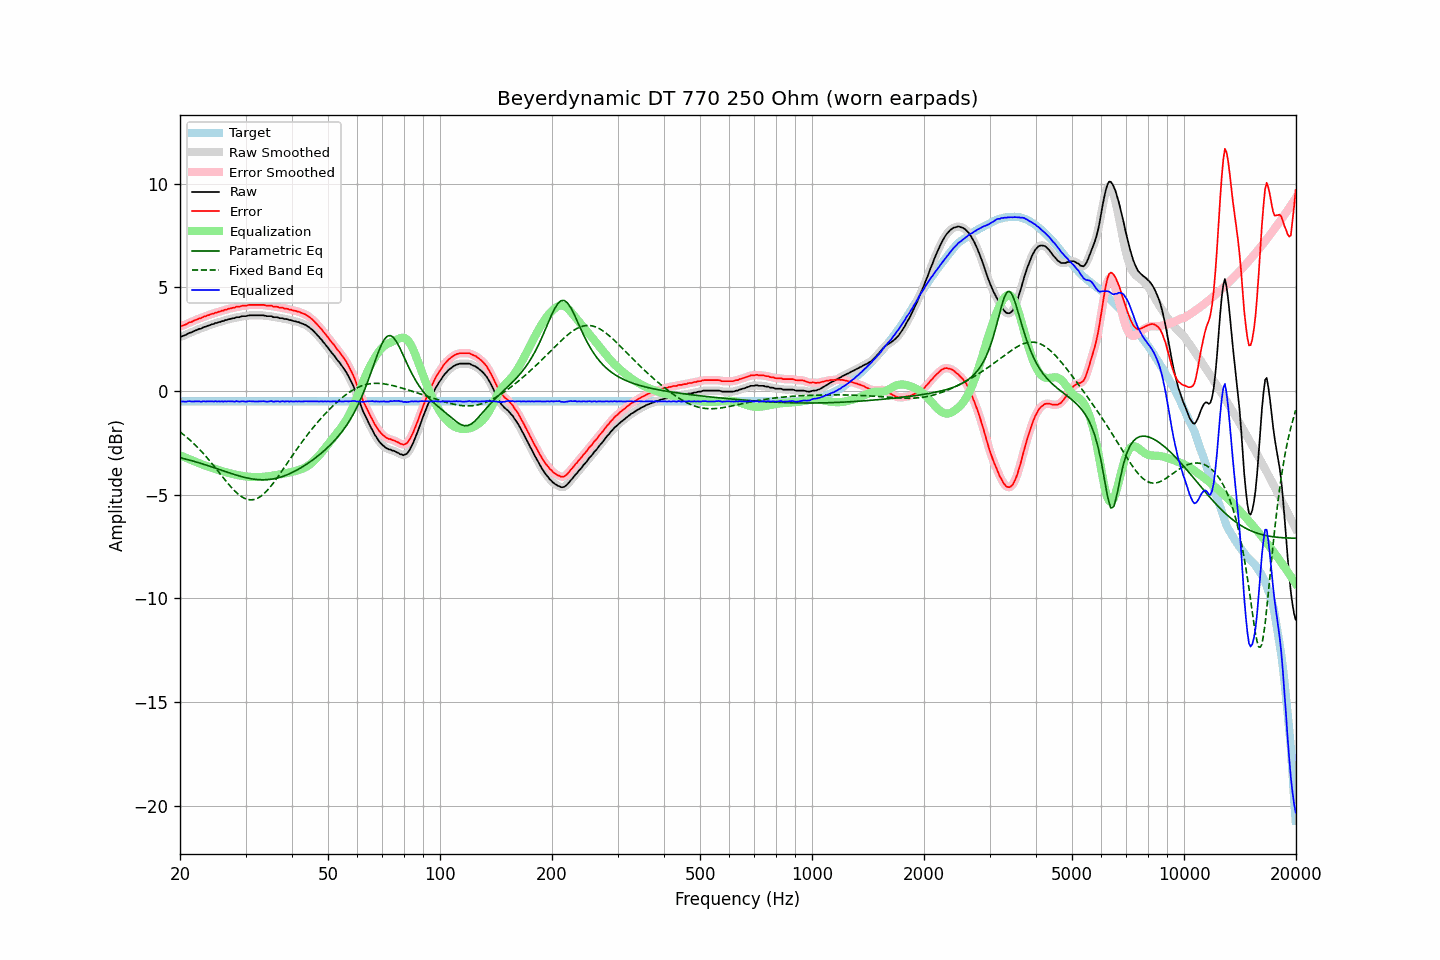

Values plotted in this chart, from the file beside it:
frequency, raw, error, smoothed, error_smoothed, equalization, parametric_eq, fixed_band_eq, equalized_raw, equalized_smoothed, target
20.00, 2.62, 3.12, 2.61, 3.12, -3.10, -3.22, -1.98, -0.49, -0.49, -0.50
20.20, 2.63, 3.13, 2.63, 3.14, -3.14, -3.24, -2.04, -0.51, -0.50, -0.50
20.40, 2.66, 3.16, 2.66, 3.16, -3.17, -3.25, -2.10, -0.51, -0.51, -0.50
20.61, 2.69, 3.19, 2.69, 3.19, -3.20, -3.27, -2.16, -0.51, -0.52, -0.50
20.81, 2.72, 3.22, 2.73, 3.23, -3.23, -3.29, -2.22, -0.52, -0.51, -0.50
21.02, 2.77, 3.27, 2.76, 3.27, -3.27, -3.32, -2.29, -0.50, -0.50, -0.50
21.23, 2.81, 3.31, 2.80, 3.30, -3.30, -3.34, -2.36, -0.49, -0.50, -0.50
21.44, 2.82, 3.32, 2.83, 3.33, -3.33, -3.36, -2.43, -0.51, -0.50, -0.50
21.66, 2.86, 3.36, 2.86, 3.36, -3.36, -3.38, -2.50, -0.51, -0.51, -0.50
21.87, 2.90, 3.40, 2.89, 3.39, -3.40, -3.40, -2.57, -0.50, -0.51, -0.50
22.09, 2.93, 3.43, 2.93, 3.43, -3.43, -3.42, -2.65, -0.50, -0.50, -0.50
22.31, 2.96, 3.46, 2.96, 3.46, -3.46, -3.45, -2.73, -0.50, -0.50, -0.50
22.54, 3.00, 3.50, 2.98, 3.49, -3.49, -3.47, -2.80, -0.49, -0.51, -0.50
22.76, 3.00, 3.50, 3.02, 3.52, -3.52, -3.49, -2.89, -0.52, -0.51, -0.50
22.99, 3.05, 3.55, 3.04, 3.55, -3.55, -3.52, -2.97, -0.50, -0.51, -0.50
23.22, 3.09, 3.59, 3.07, 3.58, -3.58, -3.54, -3.06, -0.49, -0.51, -0.50
23.45, 3.10, 3.60, 3.11, 3.61, -3.61, -3.57, -3.14, -0.51, -0.50, -0.50
23.69, 3.14, 3.64, 3.13, 3.64, -3.64, -3.59, -3.24, -0.50, -0.50, -0.50
23.92, 3.16, 3.66, 3.16, 3.66, -3.66, -3.62, -3.33, -0.51, -0.50, -0.50
24.16, 3.19, 3.69, 3.19, 3.69, -3.69, -3.64, -3.42, -0.50, -0.51, -0.50
24.40, 3.22, 3.72, 3.21, 3.72, -3.72, -3.67, -3.51, -0.50, -0.50, -0.50
24.65, 3.23, 3.73, 3.24, 3.74, -3.74, -3.70, -3.61, -0.52, -0.50, -0.50
24.89, 3.28, 3.78, 3.26, 3.77, -3.77, -3.72, -3.70, -0.49, -0.50, -0.50
25.14, 3.28, 3.78, 3.29, 3.79, -3.79, -3.75, -3.80, -0.51, -0.50, -0.50
25.39, 3.32, 3.82, 3.31, 3.82, -3.81, -3.78, -3.90, -0.50, -0.50, -0.50
25.65, 3.33, 3.83, 3.33, 3.83, -3.84, -3.80, -4.00, -0.51, -0.51, -0.50
25.91, 3.37, 3.87, 3.36, 3.86, -3.86, -3.83, -4.10, -0.50, -0.50, -0.50
26.16, 3.37, 3.87, 3.38, 3.88, -3.89, -3.86, -4.19, -0.52, -0.51, -0.50
26.43, 3.42, 3.92, 3.40, 3.91, -3.91, -3.88, -4.29, -0.49, -0.50, -0.50
26.69, 3.42, 3.92, 3.43, 3.93, -3.93, -3.91, -4.38, -0.51, -0.50, -0.50
26.96, 3.46, 3.96, 3.45, 3.95, -3.95, -3.93, -4.48, -0.49, -0.50, -0.50
27.23, 3.47, 3.97, 3.47, 3.97, -3.97, -3.96, -4.57, -0.50, -0.50, -0.50
27.50, 3.49, 3.99, 3.49, 3.99, -3.99, -3.99, -4.66, -0.50, -0.51, -0.50
27.77, 3.51, 4.01, 3.50, 4.01, -4.01, -4.01, -4.74, -0.50, -0.51, -0.50
28.05, 3.51, 4.01, 3.52, 4.03, -4.03, -4.03, -4.82, -0.52, -0.50, -0.50
28.33, 3.56, 4.06, 3.54, 4.04, -4.04, -4.06, -4.89, -0.49, -0.50, -0.50
28.62, 3.56, 4.06, 3.55, 4.06, -4.06, -4.08, -4.96, -0.50, -0.50, -0.50
28.90, 3.56, 4.06, 3.57, 4.08, -4.07, -4.10, -5.03, -0.52, -0.50, -0.50
29.19, 3.59, 4.09, 3.58, 4.09, -4.09, -4.13, -5.08, -0.50, -0.50, -0.50
29.48, 3.61, 4.11, 3.60, 4.10, -4.10, -4.15, -5.13, -0.49, -0.50, -0.50
29.78, 3.61, 4.11, 3.61, 4.11, -4.11, -4.17, -5.18, -0.51, -0.51, -0.50
30.08, 3.61, 4.11, 3.62, 4.12, -4.12, -4.18, -5.21, -0.52, -0.51, -0.50
30.38, 3.63, 4.13, 3.63, 4.13, -4.13, -4.20, -5.23, -0.51, -0.51, -0.50
30.68, 3.65, 4.15, 3.64, 4.14, -4.14, -4.22, -5.25, -0.49, -0.50, -0.50
30.99, 3.65, 4.15, 3.65, 4.15, -4.15, -4.23, -5.25, -0.50, -0.50, -0.50
31.30, 3.65, 4.15, 3.65, 4.15, -4.15, -4.24, -5.25, -0.50, -0.50, -0.50
31.61, 3.65, 4.15, 3.65, 4.15, -4.15, -4.25, -5.24, -0.51, -0.51, -0.50
31.93, 3.65, 4.15, 3.65, 4.15, -4.16, -4.26, -5.21, -0.51, -0.51, -0.50
32.24, 3.65, 4.15, 3.65, 4.15, -4.16, -4.27, -5.18, -0.51, -0.51, -0.50
32.57, 3.65, 4.15, 3.65, 4.15, -4.15, -4.28, -5.14, -0.51, -0.51, -0.50
32.89, 3.65, 4.15, 3.65, 4.15, -4.15, -4.28, -5.09, -0.50, -0.50, -0.50
33.22, 3.65, 4.15, 3.65, 4.15, -4.15, -4.28, -5.03, -0.50, -0.50, -0.50
33.55, 3.65, 4.15, 3.64, 4.14, -4.14, -4.28, -4.97, -0.49, -0.50, -0.50
33.89, 3.63, 4.13, 3.63, 4.13, -4.13, -4.28, -4.90, -0.51, -0.51, -0.50
34.23, 3.61, 4.11, 3.61, 4.12, -4.12, -4.28, -4.82, -0.52, -0.51, -0.50
34.57, 3.61, 4.11, 3.61, 4.11, -4.11, -4.27, -4.73, -0.51, -0.50, -0.50
34.92, 3.61, 4.11, 3.60, 4.11, -4.10, -4.26, -4.64, -0.50, -0.50, -0.50
35.27, 3.61, 4.11, 3.59, 4.09, -4.09, -4.25, -4.55, -0.49, -0.50, -0.50
35.62, 3.56, 4.06, 3.57, 4.08, -4.08, -4.24, -4.45, -0.52, -0.50, -0.50
35.97, 3.56, 4.06, 3.56, 4.07, -4.07, -4.23, -4.34, -0.51, -0.50, -0.50
... 635 more rows
